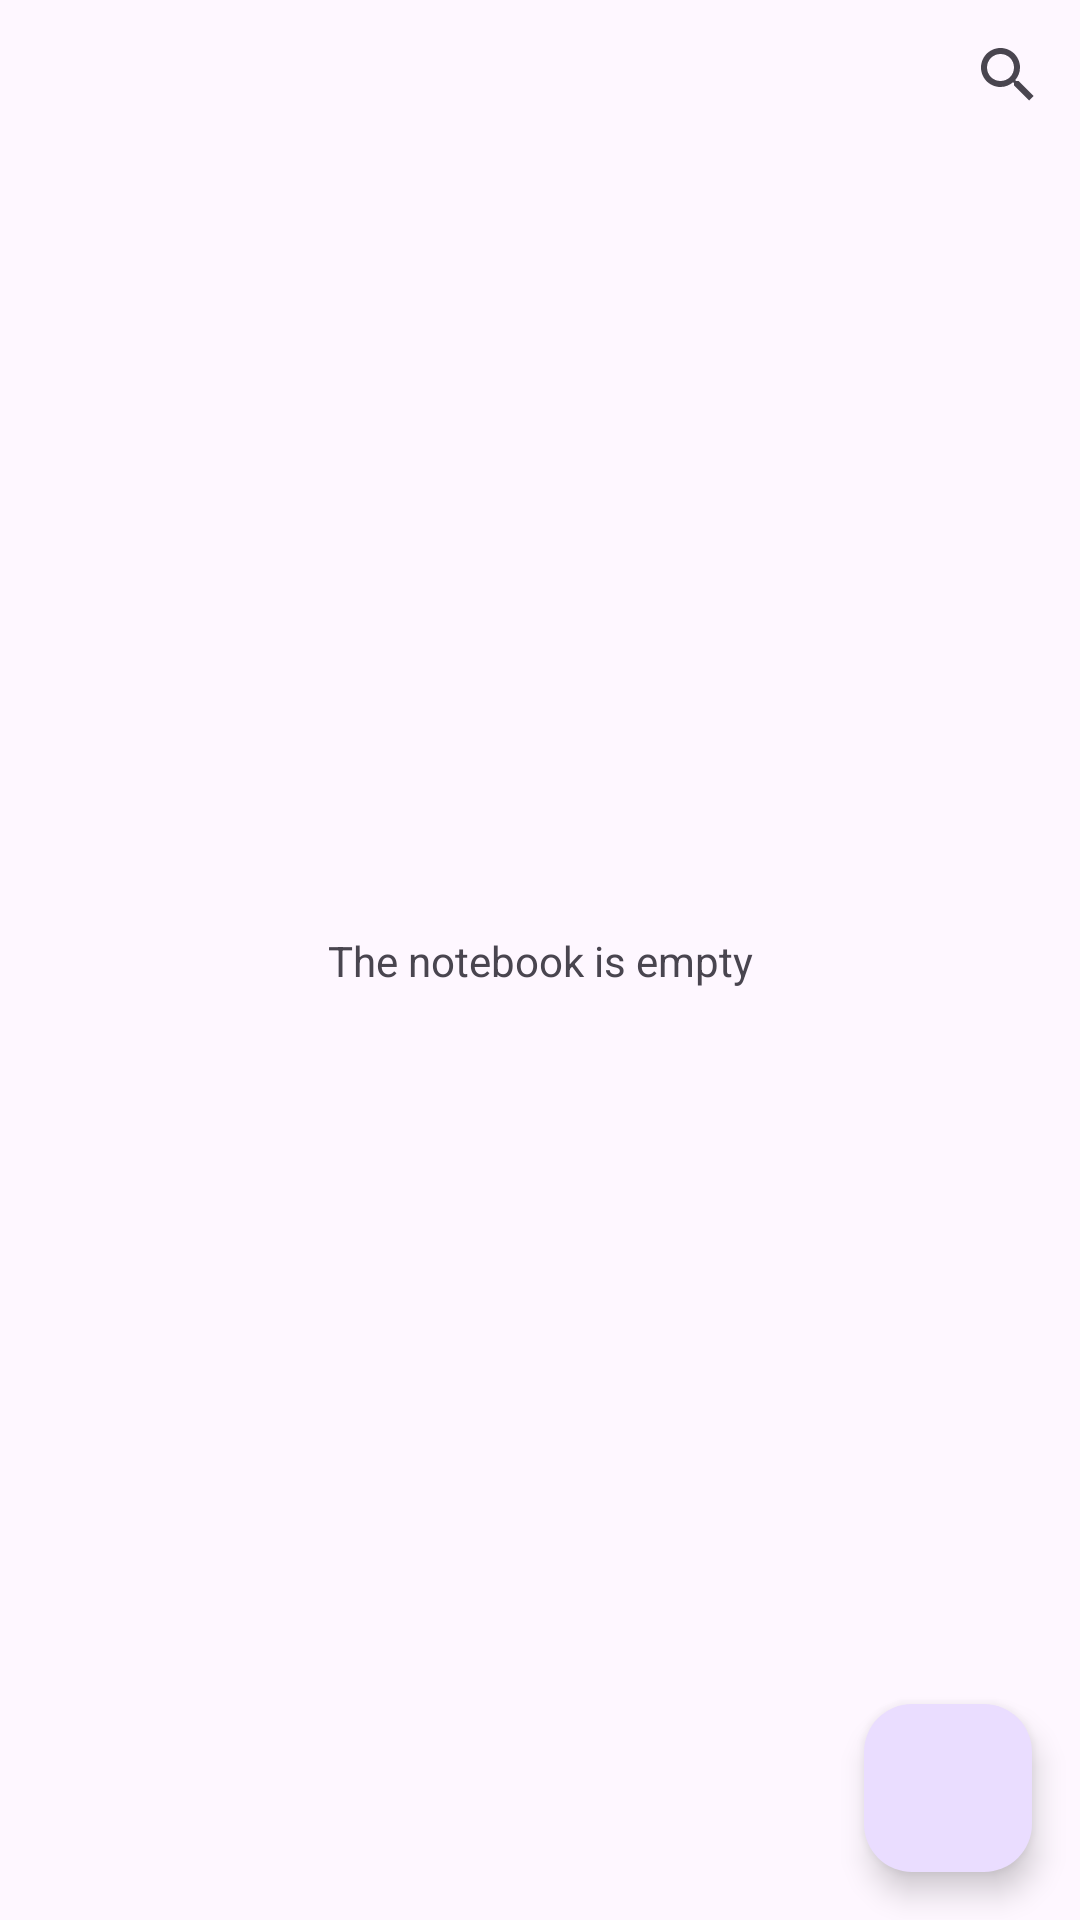

Android layout source for this screen:
<!-- AndroidManifest.xml: application theme Theme.SQLiteNotebookApp -->
<!-- res/layout/activity_main.xml -->
<?xml version="1.0" encoding="utf-8"?>
<androidx.constraintlayout.widget.ConstraintLayout xmlns:android="http://schemas.android.com/apk/res/android"
    xmlns:app="http://schemas.android.com/apk/res-auto"
    xmlns:tools="http://schemas.android.com/tools"
    android:id="@+id/main"
    android:layout_width="match_parent"
    android:layout_height="match_parent"
    tools:context=".MainActivity">

    <TextView
        android:id="@+id/tvEmptyNotebook"
        android:layout_width="wrap_content"
        android:layout_height="wrap_content"
        android:text="@string/emptyNotebook"
        android:visibility="visible"
        app:layout_constraintBottom_toBottomOf="@+id/recyclerView"
        app:layout_constraintEnd_toEndOf="parent"
        app:layout_constraintStart_toStartOf="parent"
        app:layout_constraintTop_toTopOf="parent" />

    <androidx.recyclerview.widget.RecyclerView
        android:id="@+id/recyclerView"
        android:layout_width="0dp"
        android:layout_height="0dp"
        android:layout_marginTop="50dp"
        app:layout_constraintBottom_toBottomOf="parent"
        app:layout_constraintEnd_toEndOf="parent"
        app:layout_constraintStart_toStartOf="parent"
        app:layout_constraintTop_toTopOf="parent">

    </androidx.recyclerview.widget.RecyclerView>

    <com.google.android.material.floatingactionbutton.FloatingActionButton
        android:id="@+id/btnAddNote"
        android:layout_width="wrap_content"
        android:layout_height="wrap_content"
        android:layout_marginEnd="16dp"
        android:layout_marginBottom="16dp"
        android:clickable="true"
        app:layout_constraintBottom_toBottomOf="@+id/recyclerView"
        app:layout_constraintEnd_toEndOf="parent"
        app:srcCompat="@drawable/ic_action_name" />

    <SearchView
        android:id="@+id/searchView"
        android:layout_width="wrap_content"
        android:layout_height="wrap_content"
        app:layout_constraintBottom_toTopOf="@+id/recyclerView"
        app:layout_constraintEnd_toEndOf="parent"
        app:layout_constraintHorizontal_bias="1.0"
        app:layout_constraintStart_toStartOf="parent"
        app:layout_constraintTop_toTopOf="parent" />

</androidx.constraintlayout.widget.ConstraintLayout>
<!-- resources referenced by this layout -->
<resources>
  <string name="emptyNotebook">The notebook is empty</string>
  <style name="Theme.SQLiteNotebookApp" parent="Base.Theme.SQLiteNotebookApp" />
  <style name="Base.Theme.SQLiteNotebookApp" parent="Theme.Material3.DayNight.NoActionBar">
          
          
      </style>
</resources>
